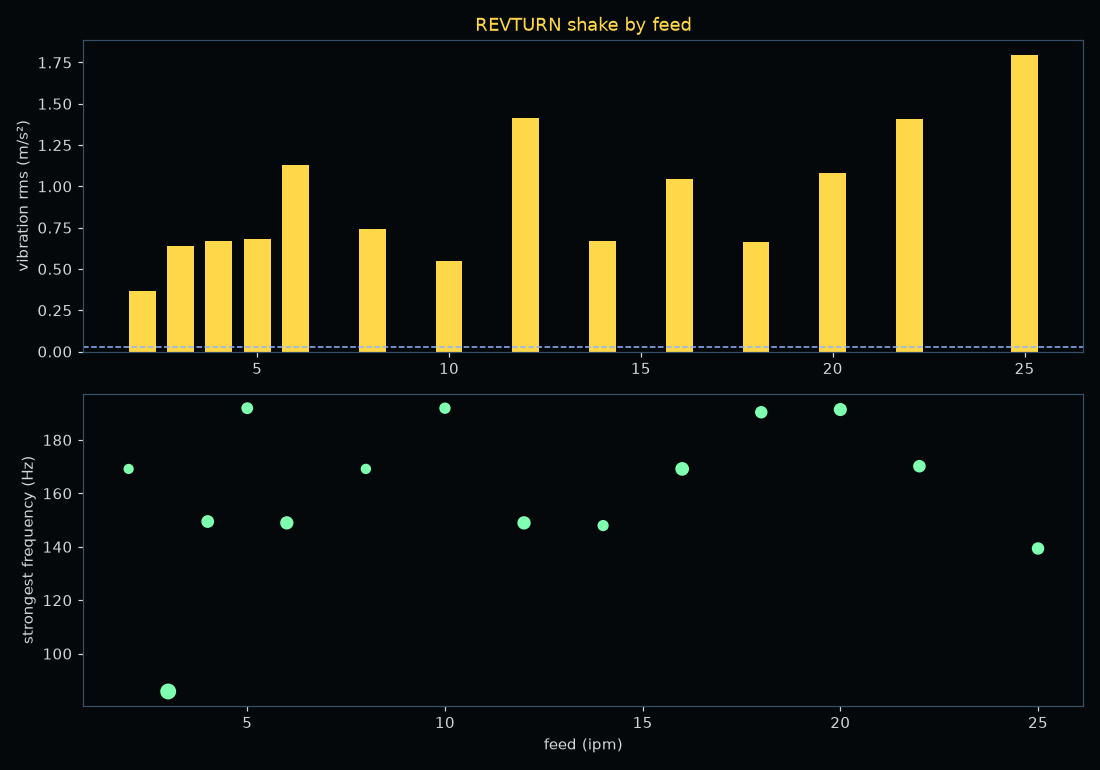

Data behind this chart, as committed beside it:
feed, rms_m_s2, x_background, peak_hz, peak_share, seconds
2, 0.3672, 14.01, 169.2, 0.074, 2.2
3, 0.6368, 24.30, 85.8, 0.262, 2.8
4, 0.6667, 25.44, 149.5, 0.147, 1.6
5, 0.6837, 26.09, 191.9, 0.118, 1.8
6, 1.131, 43.17, 149.0, 0.165, 1.2
8, 0.7447, 28.42, 169.2, 0.078, 1.4
10, 0.5491, 20.95, 191.9, 0.105, 1.1
12, 1.416, 54.04, 149.0, 0.165, 1.5
14, 0.6685, 25.51, 147.9, 0.100, 1.2
16, 1.042, 39.77, 169.2, 0.177, 1.3
18, 0.6605, 25.20, 190.4, 0.137, 1.1
20, 1.083, 41.33, 191.4, 0.157, 1.1
22, 1.409, 53.77, 170.2, 0.141, 1.0
25, 1.796, 68.54, 139.4, 0.137, 1.1
